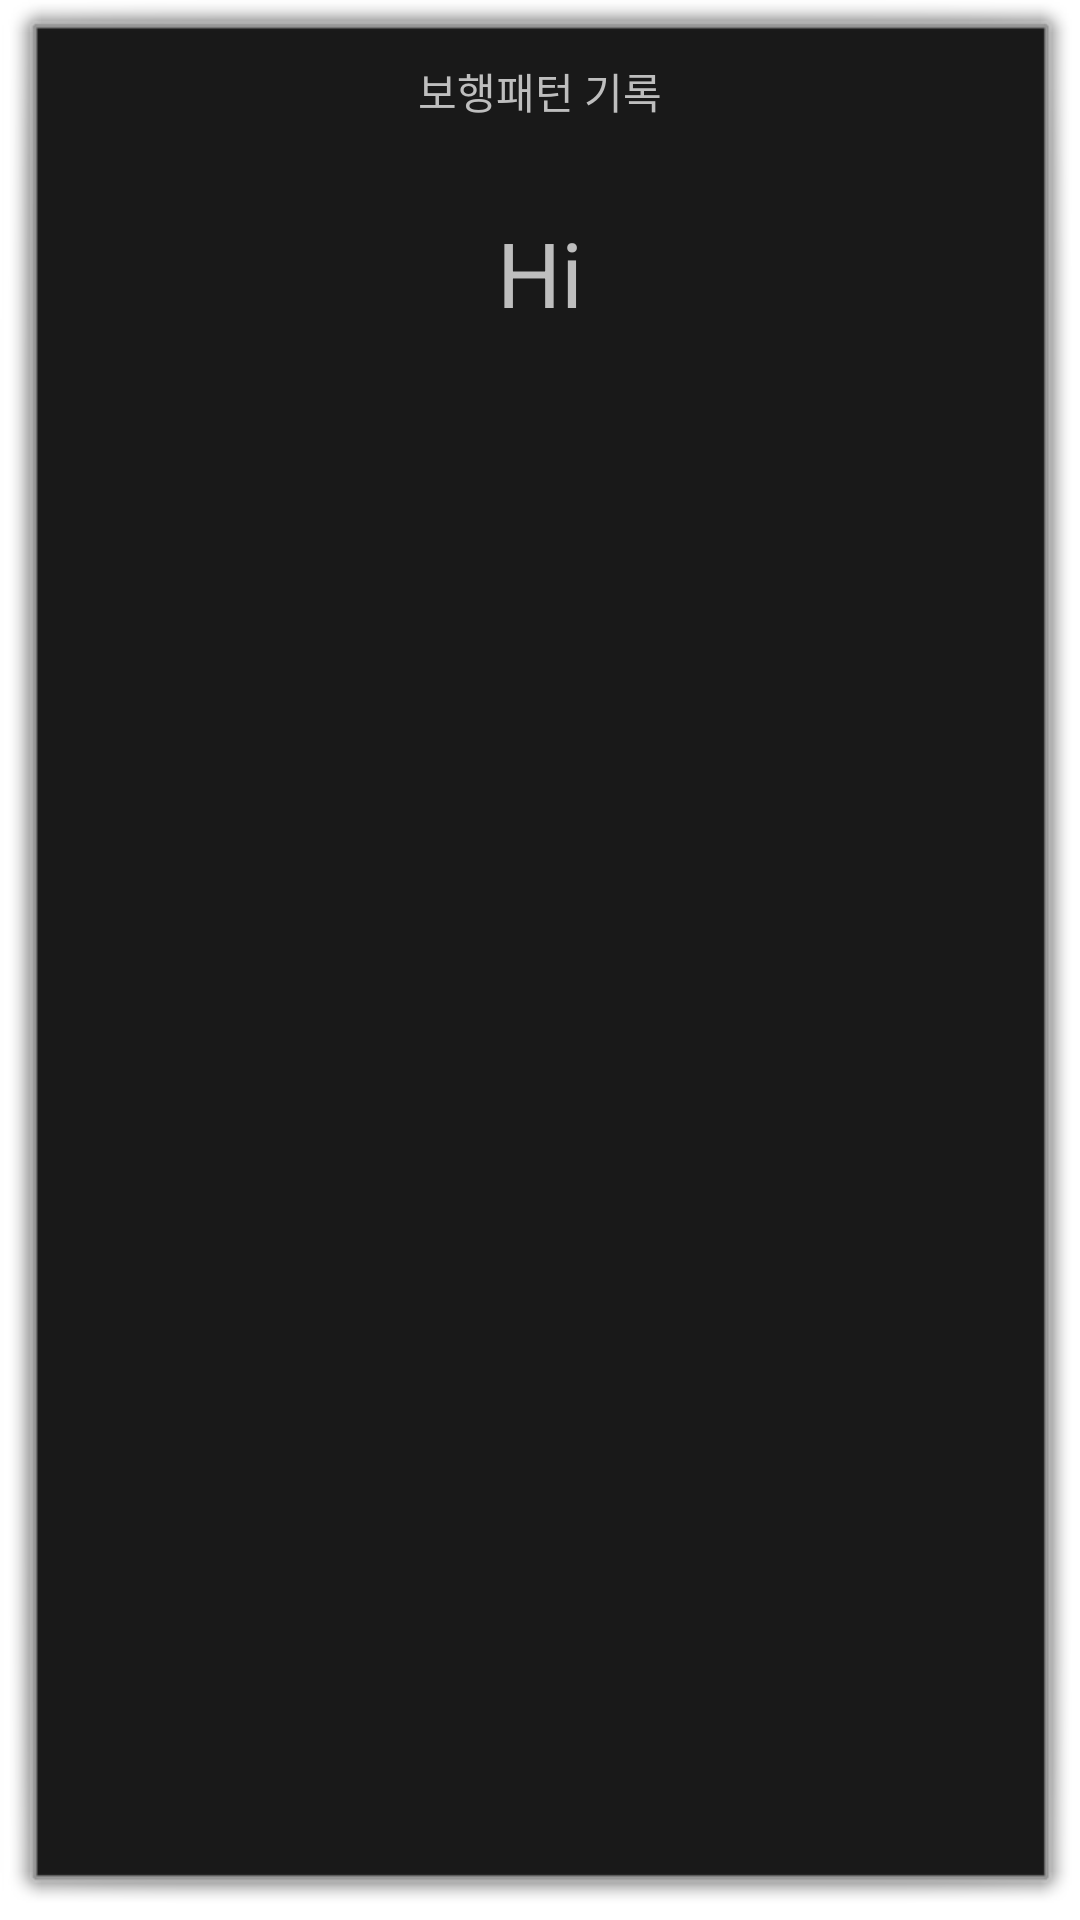

Reconstruct the res/layout file that produces this screen, plus the resources it refers to.
<!-- AndroidManifest.xml: activity theme android:Theme.Dialog -->
<!-- res/layout/activity_popuprecord.xml -->
<?xml version="1.0" encoding="utf-8"?>
<LinearLayout xmlns:android="http://schemas.android.com/apk/res/android"
    xmlns:app="http://schemas.android.com/apk/res-auto"
    xmlns:tools="http://schemas.android.com/tools"
    android:layout_width="350sp"
    android:layout_height="wrap_content"
    tools:context=".PopupRecordActivity"
    android:orientation="vertical">

    <LinearLayout
        android:layout_width="match_parent"
        android:layout_height="wrap_content"
        android:gravity="center"
        android:layout_marginTop="10sp">
        <TextView
            android:layout_width="wrap_content"
            android:layout_height="wrap_content"
            android:text="보행패턴 기록"
            android:gravity="center"/>
    </LinearLayout>

    <LinearLayout
        android:layout_width="wrap_content"
        android:layout_height="match_parent"
        android:layout_gravity="center"
        android:layout_margin="30sp">
        <TextView
            android:id="@+id/stopwatch"
            android:gravity="center"
            android:layout_width="match_parent"
            android:layout_height="wrap_content"
            android:text="Hi"
            android:textSize="30sp"/>
    </LinearLayout>

    <LinearLayout
        android:layout_width="match_parent"
        android:layout_height="wrap_content"
        android:gravity="center">
        <Button
            android:id="@+id/recordstart"
            android:layout_width="60sp"
            android:layout_height="wrap_content"
            android:text="시작"
            android:backgroundTint="#FFFFFF"
            android:textColor="#000000"/>
        <Button
            android:id="@+id/recordend"
            android:layout_width="60sp"
            android:layout_height="wrap_content"
            android:text="종료"
            android:backgroundTint="#FFFFFF"
            android:textColor="#000000"/>
    </LinearLayout>

</LinearLayout>
<!-- resources referenced by this layout -->
<resources>

</resources>
